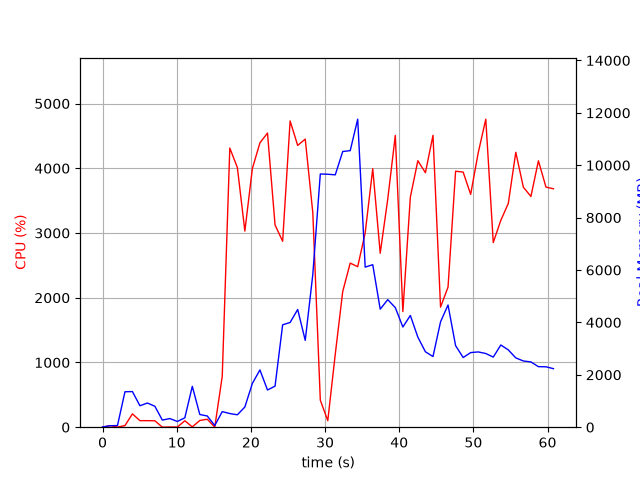

The file beside this chart, header and first rows:
elapsed_time, nproc, cpu, mem_real, mem_virtual
4.076957702636719e-05, 1, 0.0, 10.09, 3186
1.006, 2, 24.8, 55.44, 238.2
2.014, 2, 2.0, 63.4, 245.8
3.022, 7, 24.8, 1352, 4830
4.03, 7, 206.2, 1360, 4920
5.039, 4, 101.2, 818.6, 3336
6.047, 4, 101.2, 923, 3422
7.055, 3, 99.1, 799.5, 3014
8.064, 3, 1.0, 271.5, 2355
9.072, 3, 3.0, 329.9, 2401
10.08, 3, 2.0, 219.3, 2330
11.09, 3, 99.2, 357.7, 2444
12.1, 14, 4.9, 1560, 6583
13.12, 4, 104.1, 484.3, 2868
14.12, 4, 123.0, 428, 2819
15.13, 2, 1.0, 64.25, 174.4
16.14, 1, 785.8, 595, 4588
17.16, 1, 4312, 521.5, 4972
18.18, 1, 4012, 474.1, 5008
19.19, 1, 3030, 770.2, 5572
20.2, 1, 3995, 1670, 6852
21.22, 1, 4393, 2186, 8396
22.24, 1, 4544, 1420, 8396
23.26, 1, 3124, 1567, 8980
24.28, 1, 2872, 3909, 10830
25.29, 1, 4731, 3997, 10830
26.31, 1, 4353, 4493, 10830
27.33, 1, 4451, 3314, 10830
28.35, 1, 3314, 5829, 14430
29.36, 1, 418.2, 9665, 19550
30.37, 1, 100.2, 9656, 19550
31.38, 1, 1128, 9633, 19555
32.39, 1, 2097, 10524, 19588
33.4, 1, 2535, 10557, 25845
34.4, 1, 2480, 11757, 26038
35.41, 1, 3001, 6111, 26123
36.43, 1, 3993, 6203, 26210
37.44, 1, 2688, 4505, 26217
38.46, 1, 3523, 4868, 26217
39.48, 1, 4508, 4565, 26217
40.49, 1, 1786, 3825, 26217
41.5, 1, 3553, 4265, 26217
42.51, 1, 4117, 3438, 26217
43.53, 1, 3931, 2879, 26298
44.56, 1, 4509, 2697, 26298
45.58, 1, 1855, 4023, 26298
46.58, 1, 2165, 4665, 26298
47.6, 1, 3955, 3113, 26298
48.63, 1, 3941, 2660, 26298
49.64, 1, 3597, 2848, 26298
50.66, 1, 4239, 2873, 26298
51.68, 1, 4758, 2813, 26298
52.68, 1, 2852, 2676, 26298
53.7, 1, 3196, 3138, 26308
54.71, 1, 3456, 2952, 26308
55.72, 1, 4247, 2646, 26315
56.74, 1, 3708, 2528, 26315
57.76, 1, 3565, 2491, 26340
58.77, 1, 4115, 2311, 26340
59.79, 1, 3709, 2306, 26340
... 1 more rows
